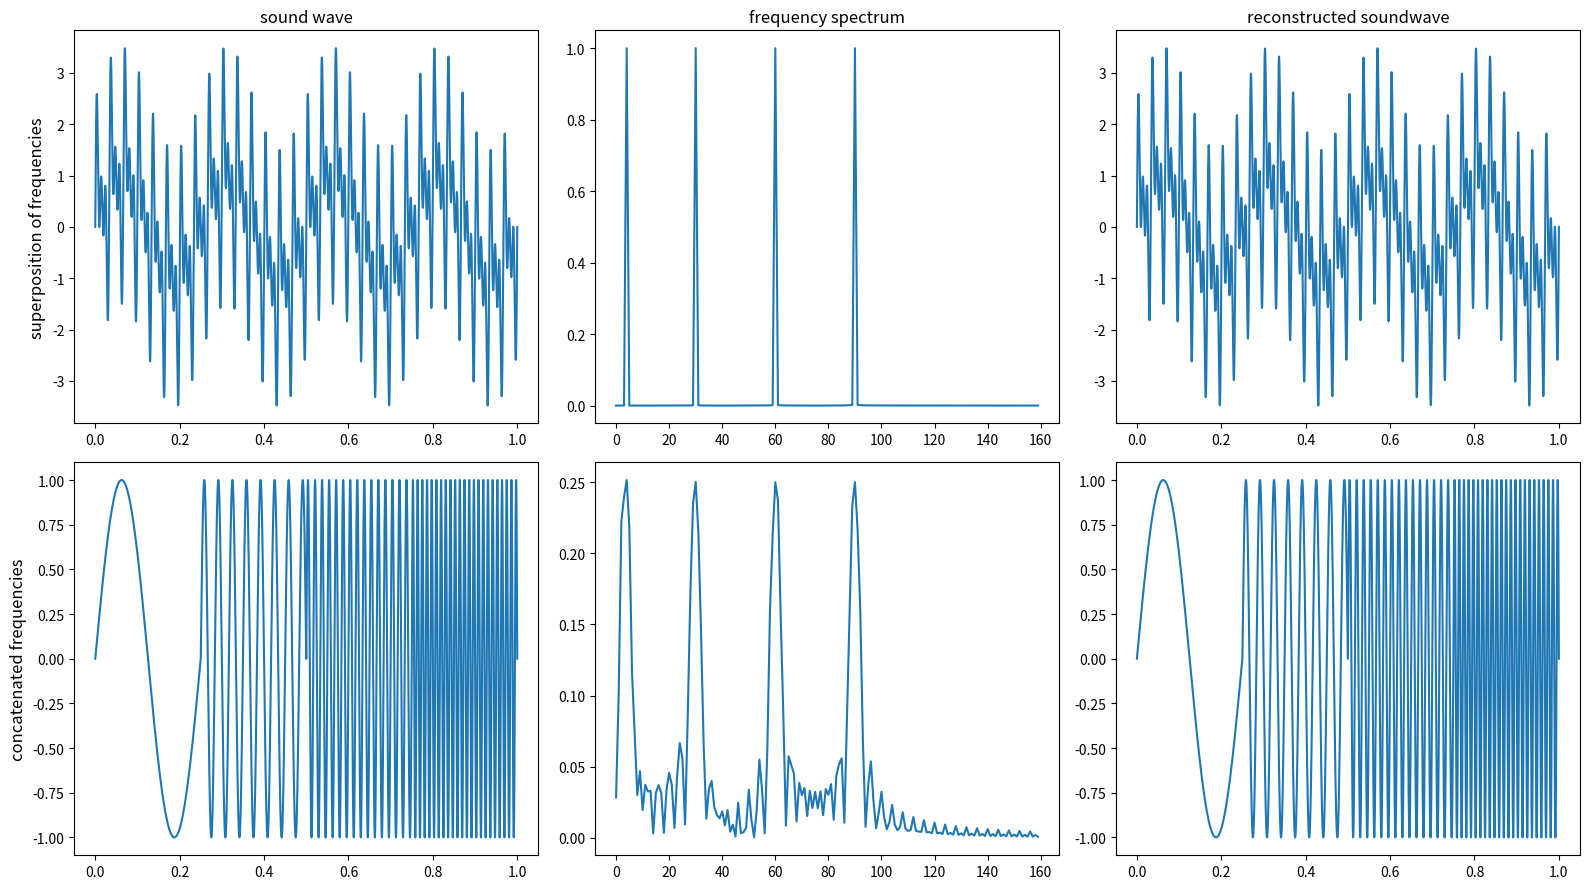

Write Python code to recreate this figure. (Note: this script raises an exception after producing the figure.)
from scipy.fftpack import fft, ifft
from scipy.io import wavfile as wav
import numpy as np
import matplotlib.pyplot as plt


# To create sample audio files and see effects of a fourier transform

# Settings:
plot = True    # set to True to only create plots with first frequency array. set to False to create soundfiles with second frequency array.
t_n = 5         # sec - track length
rate = 44100    # sample rate
N = t_n*rate    # datapoints
output_foulder = 'figures'

# Two different frequency arrays are needed, since Laptop speakers can only create hearable sound at around 80 Hz, 150 is better though
# These "high" frequencies aren't nice to plot though, therefore a different set of frequencies is used for the plot
# Also the sound length is set for 1 second
if(plot):
    t_n = 1
    N = t_n*rate
    frequencies = [4, 30, 60, 90]
else:
    frequencies = [150, 200, 250, 300]
    
 
def get_fft_values(y_values, rate, N):
    f_values = np.linspace(0.0, rate/(2.0), N//2)
    fft_values_ = fft(y_values)
    fft_values = 2.0/N * np.abs(fft_values_[0:N//2])
    return f_values, fft_values, fft_values_

xa = np.linspace(0, t_n, num=N)
xb = np.linspace(0, t_n/4., num=N//4)

y1a, y1b = np.sin(2*np.pi*frequencies[0]*xa), np.sin(2*np.pi*frequencies[0]*xb)
y2a, y2b = np.sin(2*np.pi*frequencies[1]*xa), np.sin(2*np.pi*frequencies[1]*xb)
y3a, y3b = np.sin(2*np.pi*frequencies[2]*xa), np.sin(2*np.pi*frequencies[2]*xb)
y4a, y4b = np.sin(2*np.pi*frequencies[3]*xa), np.sin(2*np.pi*frequencies[3]*xb)


composite_signal1 = y1a + y2a + y3a + y4a
composite_signal2 = np.concatenate([y1b, y2b, y3b, y4b])

f_values1, fft_values1, complex_fft_values1 = get_fft_values(composite_signal1, rate, N)
f_values2, fft_values2, complex_fft_values2 = get_fft_values(composite_signal2, rate, N)

sound_back_1 = np.real(ifft(complex_fft_values1))
sound_back_2 = np.real(ifft(complex_fft_values2))

if(plot):
    fig, axarr = plt.subplots(nrows=2, ncols=3, figsize=(16,9))
    cols = ['sound wave','frequency spectrum', 'reconstructed soundwave']
    rows = ['superposition of frequencies','concatenated frequencies']
    for ax, col in zip(axarr[0], cols):
        ax.set_title(col,  size='large')
    for ax, row in zip(axarr[:,0], rows):
        ax.set_ylabel(row ,size='large')    

    axarr[0,0].plot(xa, composite_signal1)
    axarr[0,1].plot(f_values1[0:160], fft_values1[0:160])
    axarr[0,2].plot(xa, sound_back_1)
    axarr[1,0].plot(xa, composite_signal2)
    axarr[1,1].plot(f_values2[0:160], fft_values2[0:160])
    axarr[1,2].plot(xa, sound_back_2)
    
    plt.tight_layout()
    plt.savefig(output_foulder + '/concatenated_vs_mixed_frequencies.png')
    print("saved figure")
else:
    wav.write(output_foulder + '/example_mixed.wav', rate , np.int16((composite_signal1 / composite_signal1.max())* 32767 ))
    wav.write(output_foulder + '/example_concatenated_.wav', rate , np.int16((composite_signal2 / composite_signal2.max())* 32767 ))
    wav.write(output_foulder + '/inverse_example_mixed.wav', rate , np.int16(sound_back_1* 32767 / sound_back_1.max()))
    wav.write(output_foulder + '/inverse_example_concatenated.wav', rate , np.int16(sound_back_2* 32767 / sound_back_2.max()))
    print("saved sound files")

